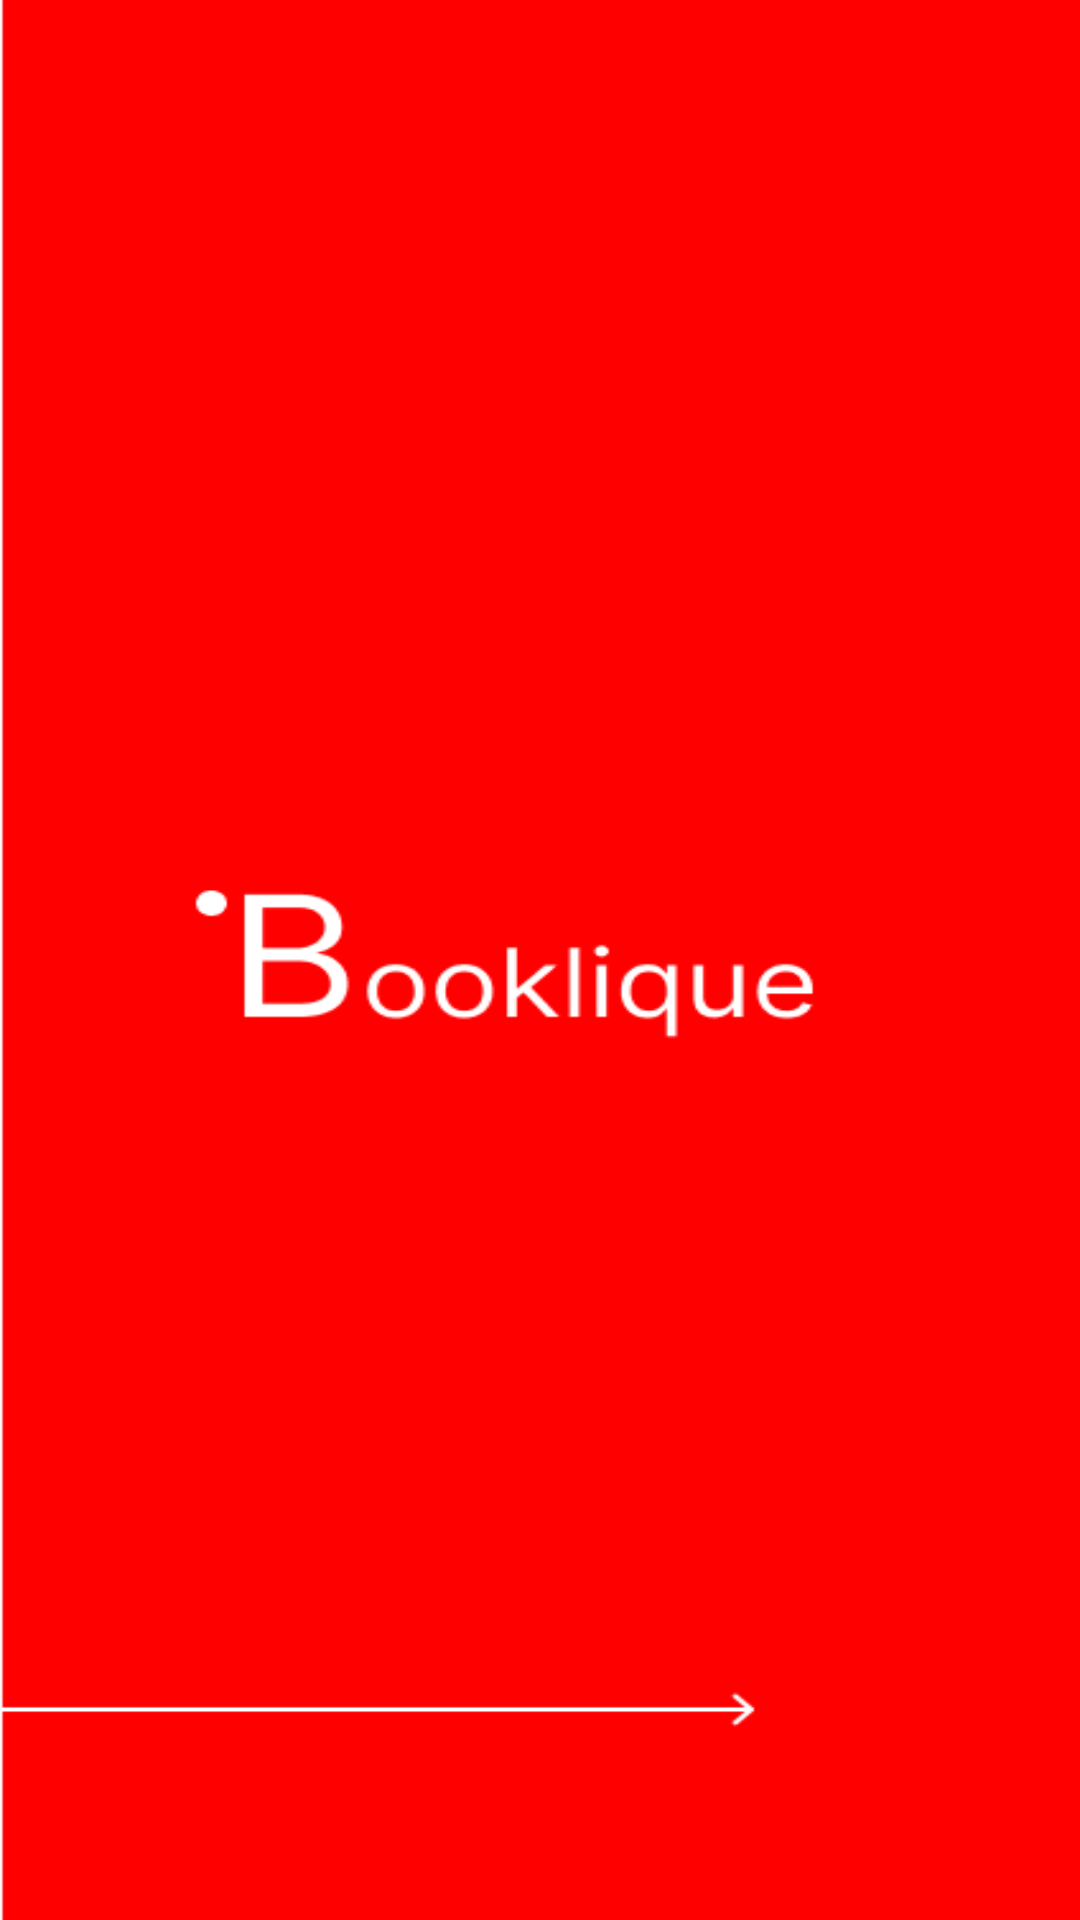

Here is an Android app screen rendered from its layout file. Give the layout XML and the strings, colors and styles it references.
<!-- AndroidManifest.xml: application theme Theme.Booklique -->
<!-- res/layout/activity_sflash_screen.xml -->
<?xml version="1.0" encoding="utf-8"?>
<RelativeLayout xmlns:android="http://schemas.android.com/apk/res/android"
    xmlns:app="http://schemas.android.com/apk/res-auto"
    xmlns:tools="http://schemas.android.com/tools"
    android:id="@+id/main"
    android:layout_width="match_parent"
    android:layout_height="match_parent"
    tools:context=".SflashScreen"
    android:background="@drawable/flash_page_boog">

</RelativeLayout>
<!-- resources referenced by this layout -->
<resources>
  <!-- drawable flash_page_boog: png bitmap (drawable, 6595 bytes) -->
  <style name="Theme.Booklique" parent="Base.Theme.Booklique" />
  <style name="Base.Theme.Booklique" parent="Theme.AppCompat.Light.NoActionBar">
          
          
      </style>
</resources>
